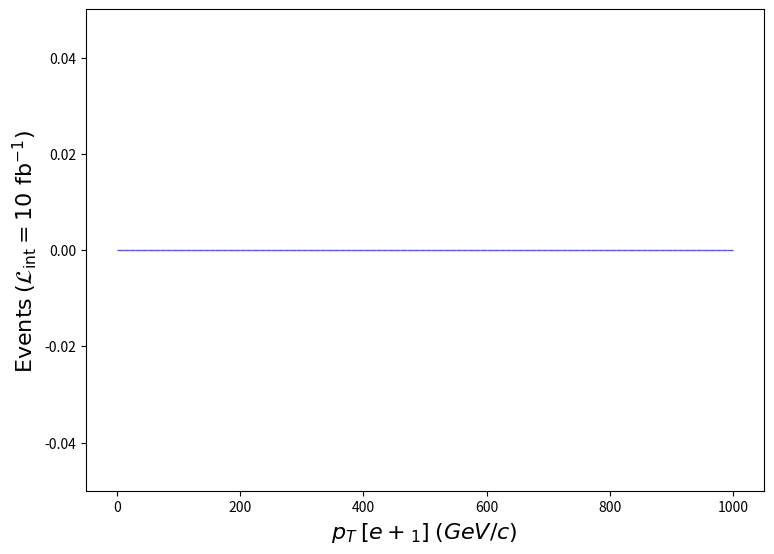

Write Python code to recreate this figure. (Note: this script raises an exception after producing the figure.)
def selection_0():

    # Library import
    import numpy
    import matplotlib
    import matplotlib.pyplot   as plt
    import matplotlib.gridspec as gridspec

    # Library version
    matplotlib_version = matplotlib.__version__
    numpy_version      = numpy.__version__

    # Histo binning
    xBinning = numpy.linspace(0.0,1000.0,101,endpoint=True)

    # Creating data sequence: middle of each bin
    xData = numpy.array([5.0,15.0,25.0,35.0,45.0,55.0,65.0,75.0,85.0,95.0,105.0,115.0,125.0,135.0,145.0,155.0,165.0,175.0,185.0,195.0,205.0,215.0,225.0,235.0,245.0,255.0,265.0,275.0,285.0,295.0,305.0,315.0,325.0,335.0,345.0,355.0,365.0,375.0,385.0,395.0,405.0,415.0,425.0,435.0,445.0,455.0,465.0,475.0,485.0,495.0,505.0,515.0,525.0,535.0,545.0,555.0,565.0,575.0,585.0,595.0,605.0,615.0,625.0,635.0,645.0,655.0,665.0,675.0,685.0,695.0,705.0,715.0,725.0,735.0,745.0,755.0,765.0,775.0,785.0,795.0,805.0,815.0,825.0,835.0,845.0,855.0,865.0,875.0,885.0,895.0,905.0,915.0,925.0,935.0,945.0,955.0,965.0,975.0,985.0,995.0])

    # Creating weights for histo: y1_PT_0
    y1_PT_0_weights = numpy.array([0.0,0.0,0.0,0.0,0.0,0.0,0.0,0.0,0.0,0.0,0.0,0.0,0.0,0.0,0.0,0.0,0.0,0.0,0.0,0.0,0.0,0.0,0.0,0.0,0.0,0.0,0.0,0.0,0.0,0.0,0.0,0.0,0.0,0.0,0.0,0.0,0.0,0.0,0.0,0.0,0.0,0.0,0.0,0.0,0.0,0.0,0.0,0.0,0.0,0.0,0.0,0.0,0.0,0.0,0.0,0.0,0.0,0.0,0.0,0.0,0.0,0.0,0.0,0.0,0.0,0.0,0.0,0.0,0.0,0.0,0.0,0.0,0.0,0.0,0.0,0.0,0.0,0.0,0.0,0.0,0.0,0.0,0.0,0.0,0.0,0.0,0.0,0.0,0.0,0.0,0.0,0.0,0.0,0.0,0.0,0.0,0.0,0.0,0.0,0.0])

    # Creating a new Canvas
    fig   = plt.figure(figsize=(8.75,6.25),dpi=80)
    frame = gridspec.GridSpec(1,1)
    pad   = fig.add_subplot(frame[0])

    # Creating a new Stack
    pad.hist(x=xData, bins=xBinning, weights=y1_PT_0_weights,\
             label="$sample$", rwidth=1.0,\
             color="#5954d8", edgecolor="#5954d8", linewidth=1, linestyle="solid",\
             bottom=None, cumulative=False, density=False, align="mid", orientation="vertical")


    # Axis
    plt.rc('text',usetex=False)
    plt.xlabel(r"$p_{T}$ $[ e+_{1} ]$ $(GeV/c)$ ",\
               fontsize=16,color="black")
    plt.ylabel(r"$\mathrm{Events}$ $(\mathcal{L}_{\mathrm{int}} = 10\ \mathrm{fb}^{-1})$ ",\
               fontsize=16,color="black")

    # Boundary of y-axis
    ymax=(y1_PT_0_weights).max()*1.1
    ymin=0 # linear scale
    #ymin=min([x for x in (y1_PT_0_weights) if x])/100. # log scale
    plt.gca().set_ylim(ymin,ymax)

    # Log/Linear scale for X-axis
    plt.gca().set_xscale("linear")
    #plt.gca().set_xscale("log",nonpositive="clip")

    # Log/Linear scale for Y-axis
    plt.gca().set_yscale("linear")
    #plt.gca().set_yscale("log",nonpositive="clip")

    # Saving the image
    plt.savefig('../../HTML/MadAnalysis5job_0/selection_0.png')
    plt.savefig('../../PDF/MadAnalysis5job_0/selection_0.png')
    plt.savefig('../../DVI/MadAnalysis5job_0/selection_0.eps')

# Running!
if __name__ == '__main__':
    selection_0()
